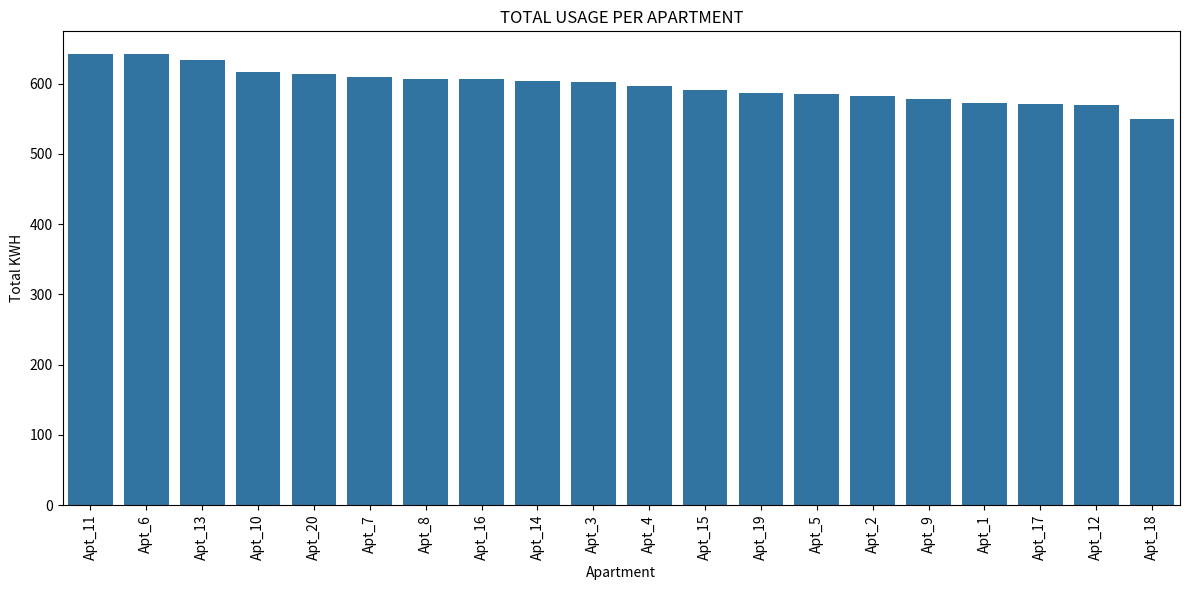
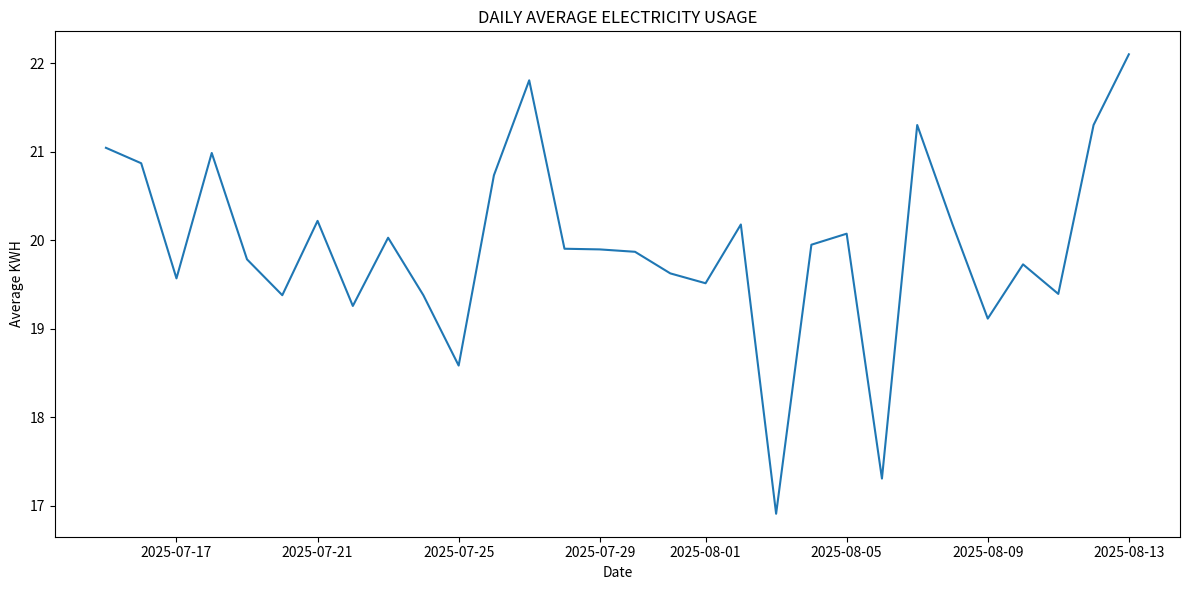

Python code for these plots, in order:
'''import numpy as np
arr = np.array([1,2,3,4,5,6,7,8,9,10,11,12])
print(arr)

reshaped = arr.reshape(3,4)
print(reshaped)

array = ([[1,2,3,4],[5,6,7,8],[9,10,11,12]])
flattened = reshaped.flatten()
print(flattened)

flattened = reshaped.flatten()
flattened[0] = 99
print(flattened)
print(reshaped)

reveled = reshaped.ravel()
reveled[1] = 88
print(reveled)

print(reshaped)

arr1 = np.array([1,2,3])
print(arr1)
arr2 = np.array([2,3,4])
print(arr2)

print(arr1+arr2)
print(arr1+4)

arr1 = np.array([1,2,3])
print(arr1)
arr2 = np.array([[2],[4],[6]])
print(arr2)

print(arr1+arr2)'''

import numpy as np  
import pandas as pd
np.random.seed(42)
apartments = [f"Apt_{i}" for i in range(1, 21)]
dates = pd.date_range(start="2025-07-15", periods=30, freq="D")
data = {"date":np.tile(dates , len(apartments)),
        "Apartment":np.repeat(apartments,len(dates)),
        "Electricity_usage":np.random.normal(loc=20,scale=5,size=len(dates)*len(apartments))}
df = pd.DataFrame(data)
df["Electricity_usage"]= df["Electricity_usage"].round(2)
print(df.isnull().sum())
print(df.describe())
print(df.dtypes)
usage_by_apartment = df.groupby("Apartment")["Electricity_usage"].sum().sort_values(ascending=False)   
print(usage_by_apartment)
daily_avg = df.groupby("date")["Electricity_usage"].mean()
print(daily_avg.head())


import matplotlib.pyplot as plt
import seaborn as sns
plt.figure(figsize=(12, 6))
sns.barplot(x=usage_by_apartment.index, y=usage_by_apartment.values)
plt.xticks(rotation=90)
plt.title("TOTAL USAGE PER APARTMENT")
plt.xlabel("Apartment")
plt.ylabel("Total KWH")
plt.tight_layout()
plt.show()     


plt.figure(figsize=(12, 6))
sns.lineplot(x=daily_avg.index, y=daily_avg.values)
plt.title("DAILY AVERAGE ELECTRICITY USAGE")
plt.xlabel("Date")
plt.ylabel("Average KWH")
plt.tight_layout()
plt.show()


thrshold = df["Electricity_usage"].mean() + 2 * df["Electricity_usage"].std()
df["High_usage"] = df["Electricity_usage"] > thrshold
print(df[df["High_usage"] == True].head())